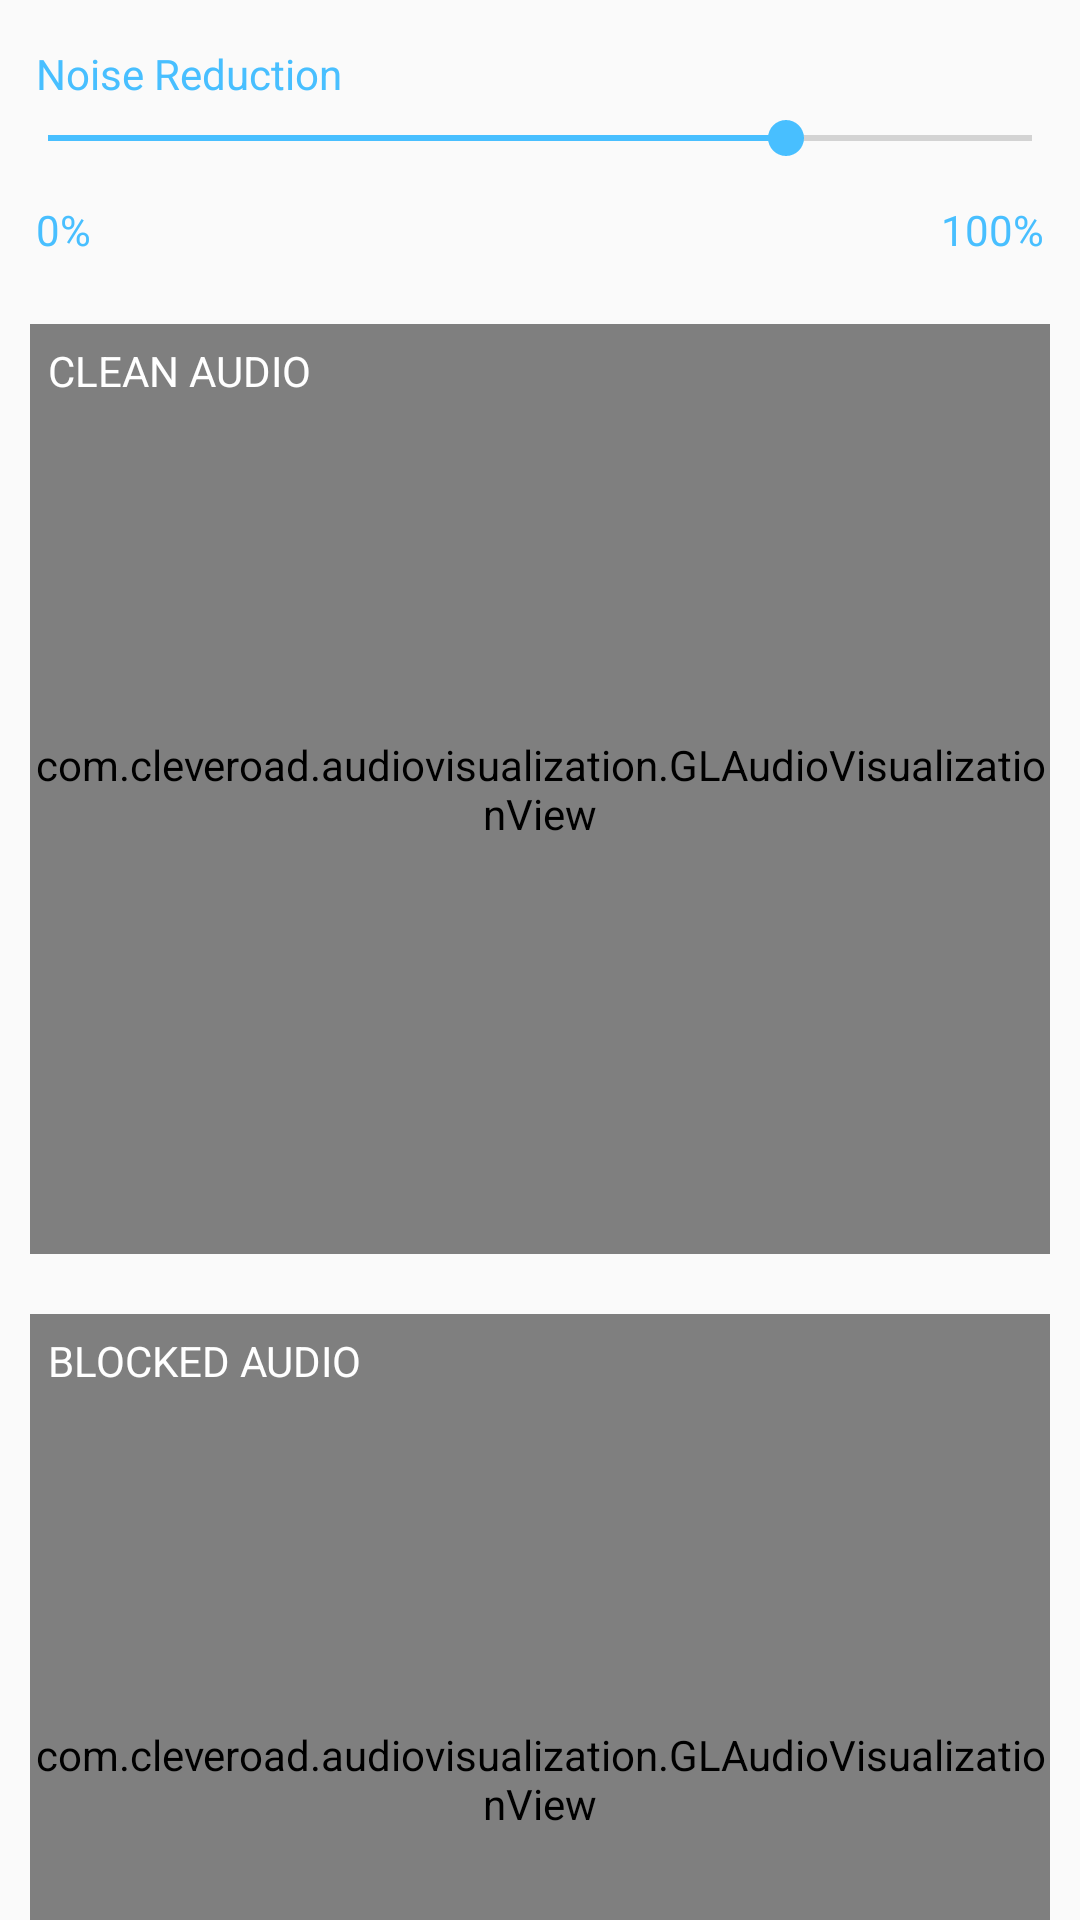

Here is an Android app screen rendered from its layout file. Give the layout XML and the strings, colors and styles it references.
<!-- AndroidManifest.xml: application theme AppTheme -->
<!-- res/layout/content_scrolling.xml -->
<?xml version="1.0" encoding="utf-8"?>
<android.support.v4.widget.NestedScrollView xmlns:android="http://schemas.android.com/apk/res/android"
    xmlns:app="http://schemas.android.com/apk/res-auto"
    xmlns:tools="http://schemas.android.com/tools"
    android:layout_width="match_parent"
    android:layout_height="match_parent"
    app:layout_behavior="@string/appbar_scrolling_view_behavior"
    tools:context="com.hear2.example.hear2.ScrollingActivity"
    tools:showIn="@layout/activity_scrolling">


    <LinearLayout
        android:layout_width="match_parent"
        android:layout_height="match_parent"
        android:orientation="vertical"
        android:layout_gravity="center_horizontal">
        <TextView
            android:layout_width="wrap_content"
            android:layout_height="wrap_content"
            android:layout_marginLeft="@dimen/text_margin"
            android:layout_marginTop="15dp"
            android:layout_marginBottom="1dp"
            android:text="Noise Reduction"
            android:textColor="@color/colorAccent"/>

        <SeekBar
            android:id="@+id/slider"
            android:layout_width="match_parent"
            android:layout_height="wrap_content"
            android:max="100"
            android:paddingTop="2dp"
            android:progress="75" />

        <LinearLayout
            android:layout_width="match_parent"
            android:layout_height="wrap_content"
            android:orientation="horizontal"
            android:weightSum="1"
            android:layout_gravity="center_vertical">

            <TextView
                android:id="@+id/seekbar_0"
                android:layout_width="50dp"
                android:layout_height="wrap_content"
                android:layout_margin="@dimen/text_margin"
                android:text="0%"
                android:gravity="left"
                android:textColor="@color/colorAccent"/>
            <TextView
                android:id="@+id/seekbar_100"
                android:layout_width="50dp"
                android:layout_height="wrap_content"
                android:layout_margin="@dimen/text_margin"
                android:layout_weight="1"
                android:gravity="right"
                android:text="100%"
                android:textColor="@color/colorAccent"/>
        </LinearLayout>

        <RelativeLayout
            android:layout_width="match_parent"
            android:layout_height="310dp"
            android:layout_margin="10dp"
            android:background="@color/colorLightGrey">

            <TextView
                android:layout_width="wrap_content"
                android:layout_height="wrap_content"
                android:layout_margin="@dimen/text_margin"
                android:text="@string/seeAudio" />


            <com.cleveroad.audiovisualization.GLAudioVisualizationView
                xmlns:android="http://schemas.android.com/apk/res/android"
                xmlns:app="http://schemas.android.com/apk/res-auto"
                android:id="@+id/visualizer_view"
                android:layout_width="match_parent"
                android:layout_height="match_parent"
                app:av_bubblesSize="20dp"
                app:av_bubblesRandomizeSizes="true"
                app:av_wavesHeight="60dp"
                app:av_wavesFooterHeight="110dp"
                app:av_wavesCount="7"
                app:av_layersCount="4"
                app:av_backgroundColor="@color/av_color_bg"
                app:av_bubblesPerLayer="16"
                />
            <TextView
                android:id="@+id/myImageViewText"
                android:layout_width="wrap_content"
                android:layout_height="wrap_content"
                android:layout_alignLeft="@id/visualizer_view"
                android:layout_alignTop="@id/visualizer_view"
                android:layout_alignRight="@id/visualizer_view"
                android:layout_alignBottom="@id/visualizer_view"
                android:layout_margin="6dp"
                android:text="CLEAN AUDIO"
                android:textColor="#ffffff" />
        </RelativeLayout>



        <RelativeLayout
            android:layout_width="match_parent"
            android:layout_height="310dp"
            android:layout_margin="10dp"
            android:background="@color/colorLightGrey">

            <TextView
                android:layout_width="wrap_content"
                android:layout_height="wrap_content"
                android:layout_margin="@dimen/text_margin"
                android:text="@string/seeAudio" />


            <com.cleveroad.audiovisualization.GLAudioVisualizationView
                xmlns:android="http://schemas.android.com/apk/res/android"
                xmlns:app="http://schemas.android.com/apk/res-auto"
                android:id="@+id/visualizer_view2"
                android:layout_width="match_parent"
                android:layout_height="match_parent"
                app:av_bubblesSize="20dp"
                app:av_bubblesRandomizeSizes="true"
                app:av_wavesHeight="60dp"
                app:av_wavesFooterHeight="110dp"
                app:av_wavesCount="7"
                app:av_layersCount="4"
                app:av_backgroundColor="@color/av_color_bg"
                app:av_bubblesPerLayer="16"
                />
            <TextView
                android:layout_width="wrap_content"
                android:layout_height="wrap_content"
                android:layout_alignLeft="@id/visualizer_view2"
                android:layout_alignTop="@id/visualizer_view2"
                android:layout_alignRight="@id/visualizer_view2"
                android:layout_alignBottom="@id/visualizer_view2"
                android:layout_margin="6dp"
                android:text="BLOCKED AUDIO"
                android:textColor="#ffffff" />
        </RelativeLayout>

        <LinearLayout
            android:layout_width="match_parent"
            android:layout_height="40dp"
            android:gravity="center"
            android:background="#88ccf4">

            <TextView
                android:layout_width="wrap_content"
                android:layout_height="wrap_content"
                android:layout_marginBottom="1dp"
                android:layout_marginLeft="@dimen/text_margin"
                android:layout_marginTop="1dp"
                android:text="@string/welcome"
                android:textColor="#ffffff" />

        </LinearLayout>



    </LinearLayout>





</android.support.v4.widget.NestedScrollView>
<!-- res/layout/activity_scrolling.xml (included above) -->
<?xml version="1.0" encoding="utf-8"?>
<android.support.design.widget.CoordinatorLayout xmlns:android="http://schemas.android.com/apk/res/android"
    xmlns:app="http://schemas.android.com/apk/res-auto"
    xmlns:tools="http://schemas.android.com/tools"
    android:layout_width="match_parent"
    android:layout_height="match_parent"
    android:fitsSystemWindows="true"
    tools:context="com.hear2.example.hear2.ScrollingActivity">

    <android.support.design.widget.AppBarLayout
        android:id="@+id/app_bar"
        android:layout_width="match_parent"
        android:layout_height="wrap_content"

        android:theme="@style/AppTheme.AppBarOverlay">

        <android.support.design.widget.CollapsingToolbarLayout
            android:id="@+id/toolbar_layout"
            android:layout_width="wrap_content"
            android:layout_height="match_parent"


            android:nestedScrollingEnabled="false"
            app:contentScrim="@color/colorAccent"
            app:expandedTitleMarginStart="12dp"
            app:expandedTitleMarginBottom="6dp"
            app:expandedTitleTextAppearance="@style/Base.TextAppearance.AppCompat.Subhead"
            app:layout_scrollFlags="scroll|exitUntilCollapsed">

            <RelativeLayout
                android:layout_width="match_parent"
                android:layout_height="wrap_content">

                <ImageView
                    android:id="@+id/game2"
                    android:layout_width="match_parent"
                    android:layout_height="wrap_content"
                    android:scaleType="centerCrop"
                    android:adjustViewBounds="true"
                    android:src="@drawable/background" />

                <ImageView
                    android:id="@+id/boat"
                    android:layout_width="match_parent"
                    android:layout_height="wrap_content"

                    android:scaleType="centerCrop"
                    android:adjustViewBounds="true"
                    android:src="@drawable/boat" />


                <ImageView
                    android:id="@+id/balloon"
                    android:layout_width="50dp"
                    android:layout_margin="10dp"
                    android:layout_height="wrap_content"
                    android:adjustViewBounds="true"
                    android:scaleType="centerCrop"
                    android:src="@drawable/balloon" />

                <ImageView
                    android:id="@+id/cloud"
                    android:layout_width="90dp"
                    android:layout_margin="50dp"
                    android:layout_marginLeft="430dp"
                    android:layout_height="wrap_content"
                    android:adjustViewBounds="true"
                    android:scaleType="centerCrop"
                    android:src="@drawable/cloud" />
            </RelativeLayout>

            <RelativeLayout
                android:id="@+id/noisyScene"
                android:layout_width="match_parent"
                android:layout_height="wrap_content">

            <ImageView
                android:id="@+id/backgroundNoisy"
                android:layout_width="match_parent"
                android:layout_height="wrap_content"
                android:scaleType="centerCrop"
                android:adjustViewBounds="true"
                android:src="@drawable/background_noisy" />

            </RelativeLayout>

            <android.support.v7.widget.Toolbar
                android:id="@+id/toolbar"
                android:layout_width="match_parent"
                android:layout_height="?attr/actionBarSize"
                app:layout_collapseMode="pin"
                app:popupTheme="@style/AppTheme.PopupOverlay" />




        </android.support.design.widget.CollapsingToolbarLayout>
    </android.support.design.widget.AppBarLayout>

    <android.support.design.widget.FloatingActionButton
        android:id="@+id/fab"
        android:layout_width="wrap_content"
        android:layout_height="wrap_content"
        android:layout_margin="@dimen/fab_margin"
        app:layout_anchor="@id/app_bar"
        app:layout_anchorGravity="bottom|end"
        android:src="@android:drawable/ic_lock_silent_mode_off"
        />



    <include layout="@layout/content_scrolling" />

</android.support.design.widget.CoordinatorLayout>
<!-- resources referenced by this layout -->
<resources>
  <color name="colorAccent">#48bfff</color>
  <color name="colorLightGrey">#d6d6d6</color>
  <dimen name="fab_margin">16dp</dimen>
  <dimen name="text_margin">12dp</dimen>
  <!-- drawable background: png bitmap (drawable-xhdpi, 36086 bytes) -->
  <!-- drawable background_noisy: png bitmap (drawable-xhdpi, 20486 bytes) -->
  <!-- drawable balloon: png bitmap (drawable-xhdpi, 26612 bytes) -->
  <!-- drawable boat: png bitmap (drawable-xhdpi, 38030 bytes) -->
  <!-- drawable cloud: png bitmap (drawable-xhdpi, 26406 bytes) -->
  <string name="seeAudio"> Displaying the audio</string>
  <string name="welcome">Cut the noise, hear the world</string>
  <style name="AppTheme.AppBarOverlay" parent="ThemeOverlay.AppCompat.Dark.ActionBar" />
  <style name="AppTheme.PopupOverlay" parent="ThemeOverlay.AppCompat.Light" />
  <style name="AppTheme" parent="Theme.AppCompat.Light.DarkActionBar">
          
          <item name="colorPrimary">@color/colorPrimary</item>
          <item name="colorPrimaryDark">@color/colorPrimaryDark</item>
          <item name="colorAccent">@color/colorAccent</item>
  
          <item name="android:itemBackground">@color/colorLightBlue</item>
          <item name="android:itemTextAppearance">@style/TextAppearance</item>
      </style>
  <color name="colorPrimary">#5f5a60</color>
  <color name="colorPrimaryDark">#4797d4</color>
  <color name="colorLightBlue">#9fc3e7</color>
  <style name="TextAppearance">
          <item name="android:textColor">@color/colorWhite</item>
      </style>
  <color name="colorWhite">#ffffff</color>
</resources>
